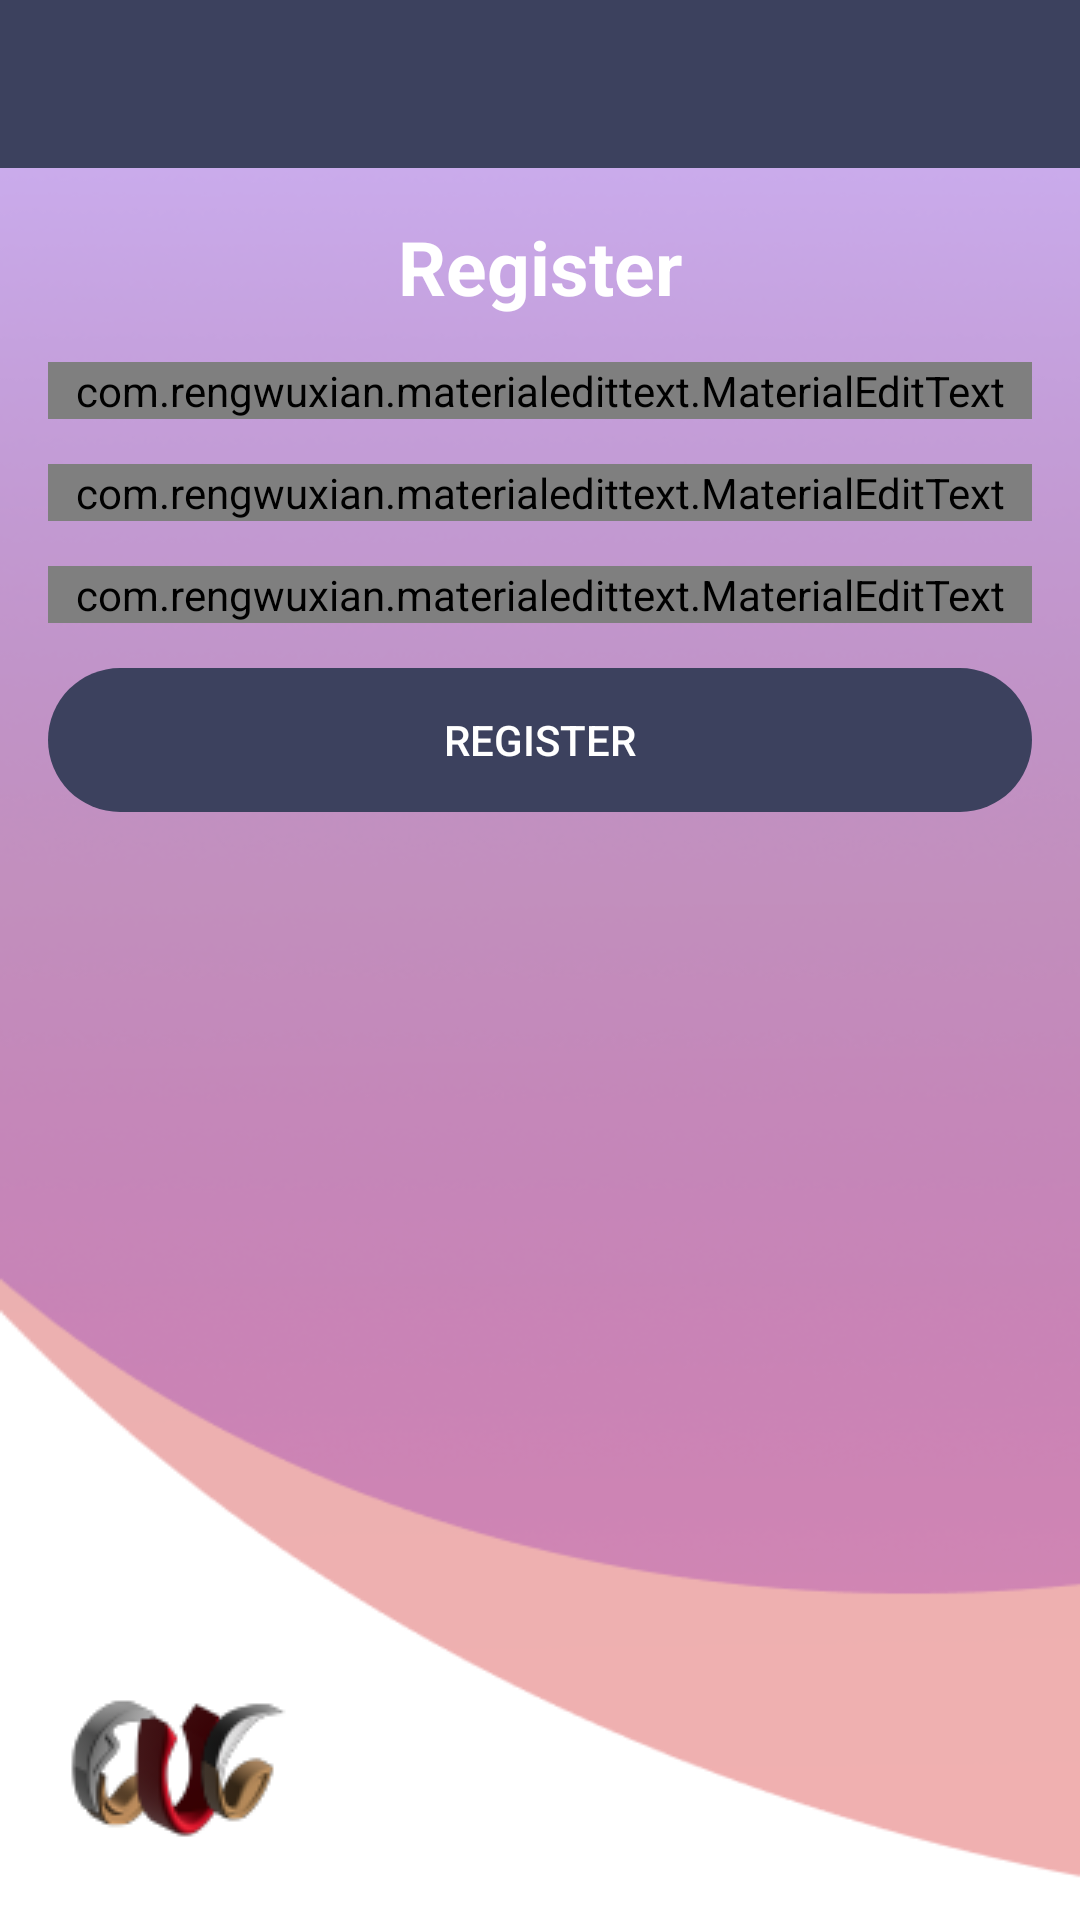

Reconstruct the res/layout file that produces this screen, plus the resources it refers to.
<!-- AndroidManifest.xml: application theme Theme.CUChat -->
<!-- res/layout/activity_register.xml -->
<?xml version="1.0" encoding="utf-8"?>
<RelativeLayout xmlns:android="http://schemas.android.com/apk/res/android"
    xmlns:app="http://schemas.android.com/apk/res-auto"
    xmlns:tools="http://schemas.android.com/tools"
    android:layout_width="match_parent"
    android:layout_height="match_parent"
    tools:context=".Register"
    android:background="@drawable/register_background">

    <include
        android:id="@+id/toolbar"
        layout="@layout/bar_layout"
    />

    <LinearLayout
        android:layout_width="match_parent"
        android:layout_height="wrap_content"
        android:layout_below="@id/toolbar"
        android:gravity="center_horizontal"
        android:orientation="vertical"
        android:padding="16dp">

        <TextView
            android:layout_width="wrap_content"
            android:layout_height="wrap_content"
            android:text="@string/register_btn"
            android:textSize="25sp"
            android:textStyle="bold"
            android:textColor="@color/white"
        />


        <com.rengwuxian.materialedittext.MaterialEditText
            android:layout_width="match_parent"
            android:layout_height="wrap_content"
            app:met_floatingLabel="normal"
            android:id="@+id/username"
            android:layout_marginTop="15dp"
            android:hint="@string/hint_username"
            android:textSize="20sp"
            android:inputType="text"
            android:textColor="@color/white"
        />

        <com.rengwuxian.materialedittext.MaterialEditText
            android:layout_width="match_parent"
            android:layout_height="wrap_content"
            app:met_floatingLabel="normal"
            android:id="@+id/email"
            android:layout_marginTop="15dp"
            android:hint="@string/hint_email"
            android:textSize="20sp"
            android:inputType="textEmailAddress"
        />

        <com.rengwuxian.materialedittext.MaterialEditText
            android:layout_width="match_parent"
            android:layout_height="wrap_content"
            app:met_floatingLabel="normal"
            android:id="@+id/password"
            android:layout_marginTop="15dp"
            android:hint="@string/hint_password"
            android:textSize="20sp"
            android:inputType="textPassword"
        />

        <Button
            android:layout_width="match_parent"
            android:layout_height="wrap_content"
            android:background="@drawable/round_btn"
            android:id="@+id/btn_register"
            android:text="@string/register_btn"
            android:layout_marginTop="15dp"
            android:textColor="@color/white"
            style="?android:attr/borderlessButtonStyle"
        />


    </LinearLayout>

    <ImageView
        android:layout_width="wrap_content"
        android:layout_height="wrap_content"
        android:contentDescription="@string/logo"
        android:src="@mipmap/chatlogo"
        android:layout_alignParentBottom="true"
        android:layout_marginStart="20dp"
        android:layout_marginBottom="20dp"/>

</RelativeLayout>
<!-- res/layout/bar_layout.xml (included above) -->
<?xml version="1.0" encoding="utf-8"?>
<androidx.appcompat.widget.Toolbar xmlns:android="http://schemas.android.com/apk/res/android"
    android:layout_width="match_parent"
    android:layout_height="wrap_content"
    xmlns:app="http://schemas.android.com/apk/res-auto"
    android:id="@+id/toolBar"
    android:background="@color/blue_400"
    app:titleTextColor="@color/white"
    app:theme="@style/ThemeOverlay.AppCompat.Dark.ActionBar">

</androidx.appcompat.widget.Toolbar>
<!-- resources referenced by this layout -->
<resources>
  <color name="blue_400">#3c415e</color>
  <color name="white">#FFFFFFFF</color>
  <!-- drawable register_background: png bitmap (drawable-v24, 64278 bytes) -->
  <!-- drawable round_btn (drawable) -->
  <?xml version="1.0" encoding="utf-8"?>
  <shape xmlns:android="http://schemas.android.com/apk/res/android">
      <solid android:color="@color/blue_400"/>
      <corners
          android:bottomLeftRadius="45dp"
          android:bottomRightRadius="45dp"
          android:topRightRadius="45dp"
          android:topLeftRadius="45dp"
          />
  </shape>
  <!-- mipmap chatlogo: png bitmap (mipmap-mdpi, 5864 bytes) -->
  <string name="hint_email">Email</string>
  <string name="hint_password">Password</string>
  <string name="hint_username">Username</string>
  <string name="logo">logo</string>
  <string name="register_btn">Register</string>
  <style name="Theme.CUChat" parent="Theme.AppCompat.DayNight.NoActionBar">
          
          <item name="colorPrimary">@color/teal_400</item>
          <item name="colorPrimaryVariant">@color/teal_700</item>
          <item name="colorOnPrimary">@color/white</item>
          
          <item name="colorSecondary">@color/teal_200</item>
          <item name="colorSecondaryVariant">@color/teal_700</item>
          <item name="colorOnSecondary">@color/black</item>
          
          <item name="android:statusBarColor" tools:targetApi="l">?attr/colorPrimaryVariant</item>
          
          <item name="android:textColorHint">@color/white</item>
      </style>
  <color name="teal_400">#0FCFBF</color>
  <color name="teal_700">#FF018786</color>
  <color name="teal_200">#FF03DAC5</color>
  <color name="black">#FF000000</color>
</resources>
